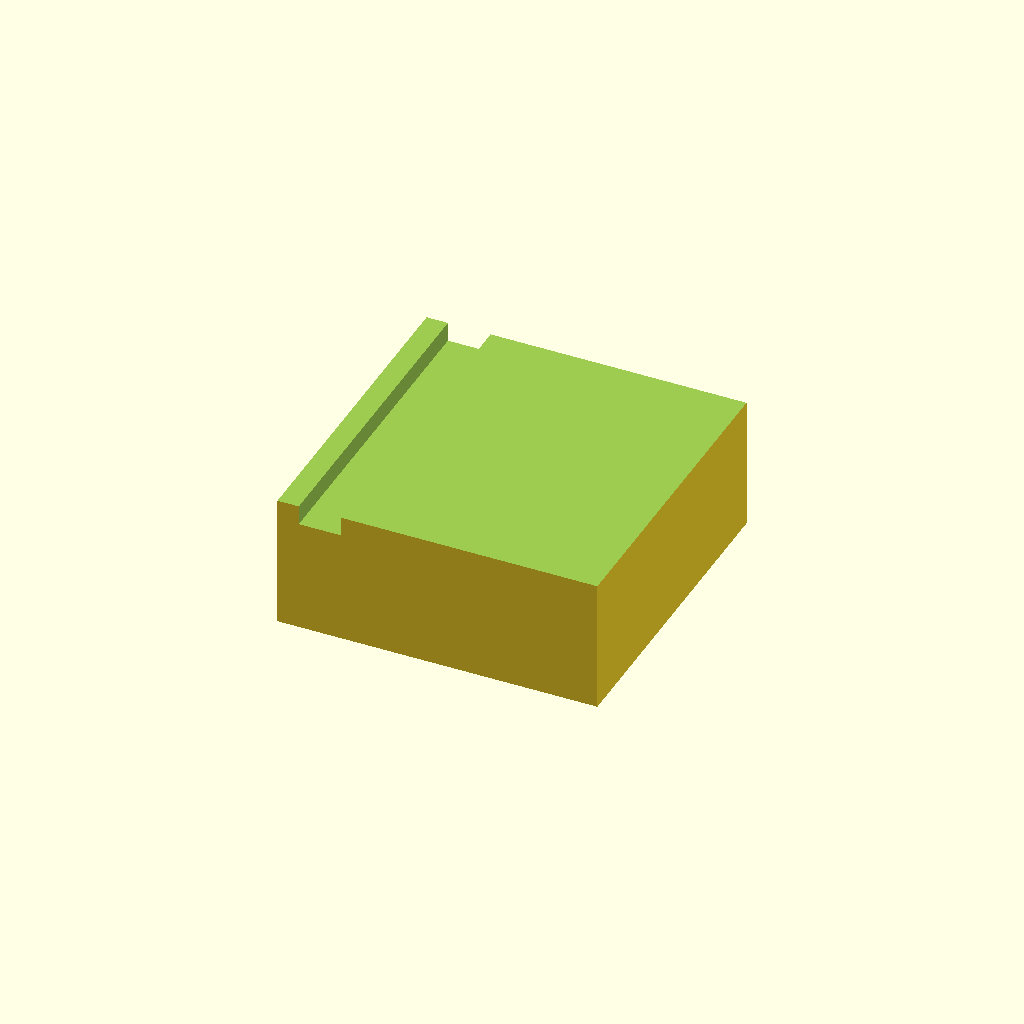
Cell 1: rendered with the file's own defaults.
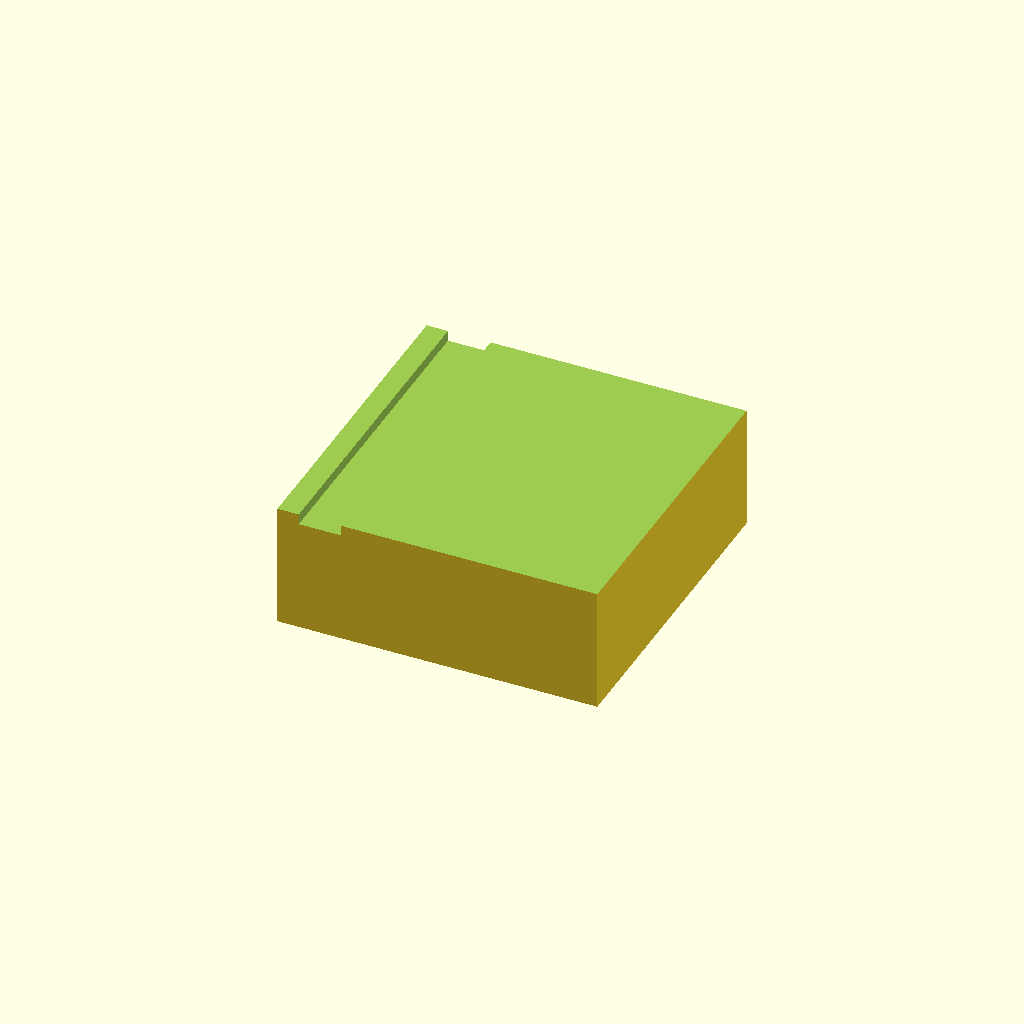
Cell 2: wall_t = 5 (everything else at default).
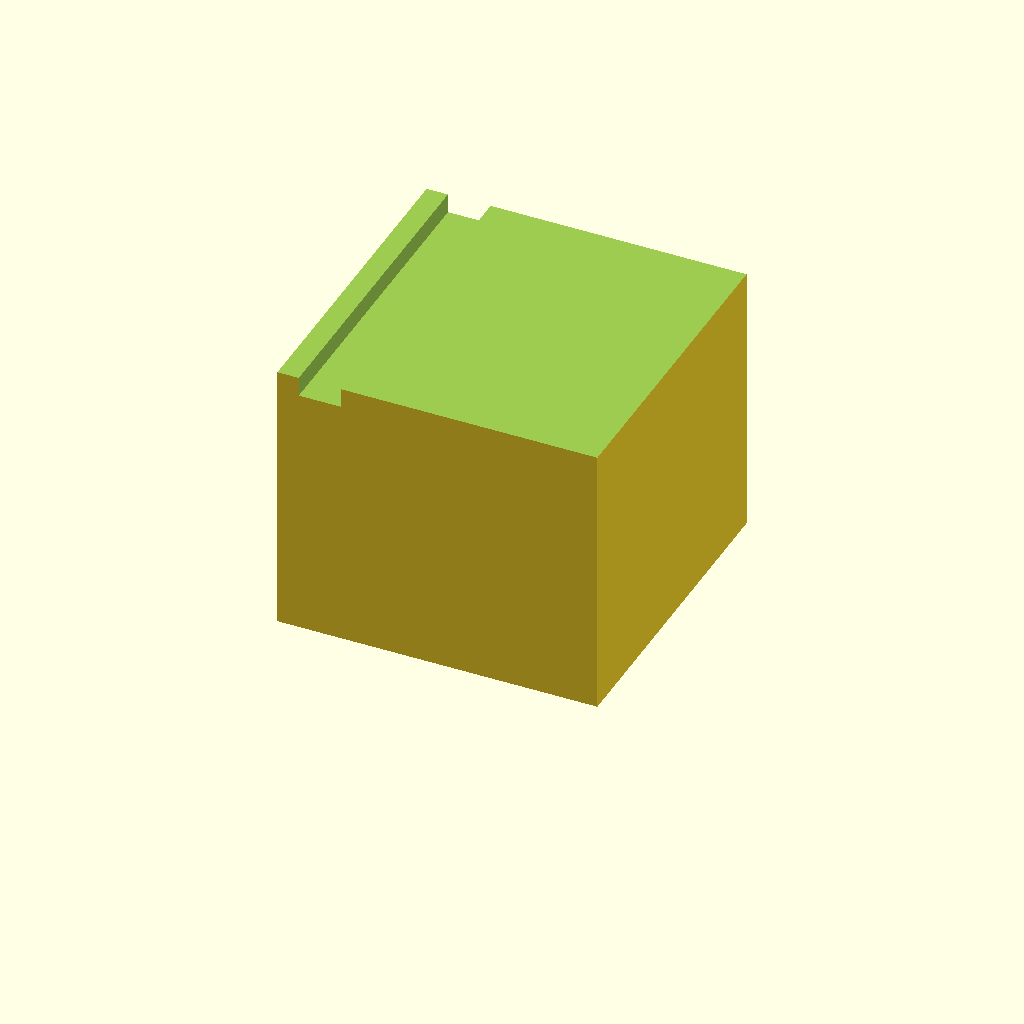
Cell 3 — box_h set to 80, the other parameters unchanged.
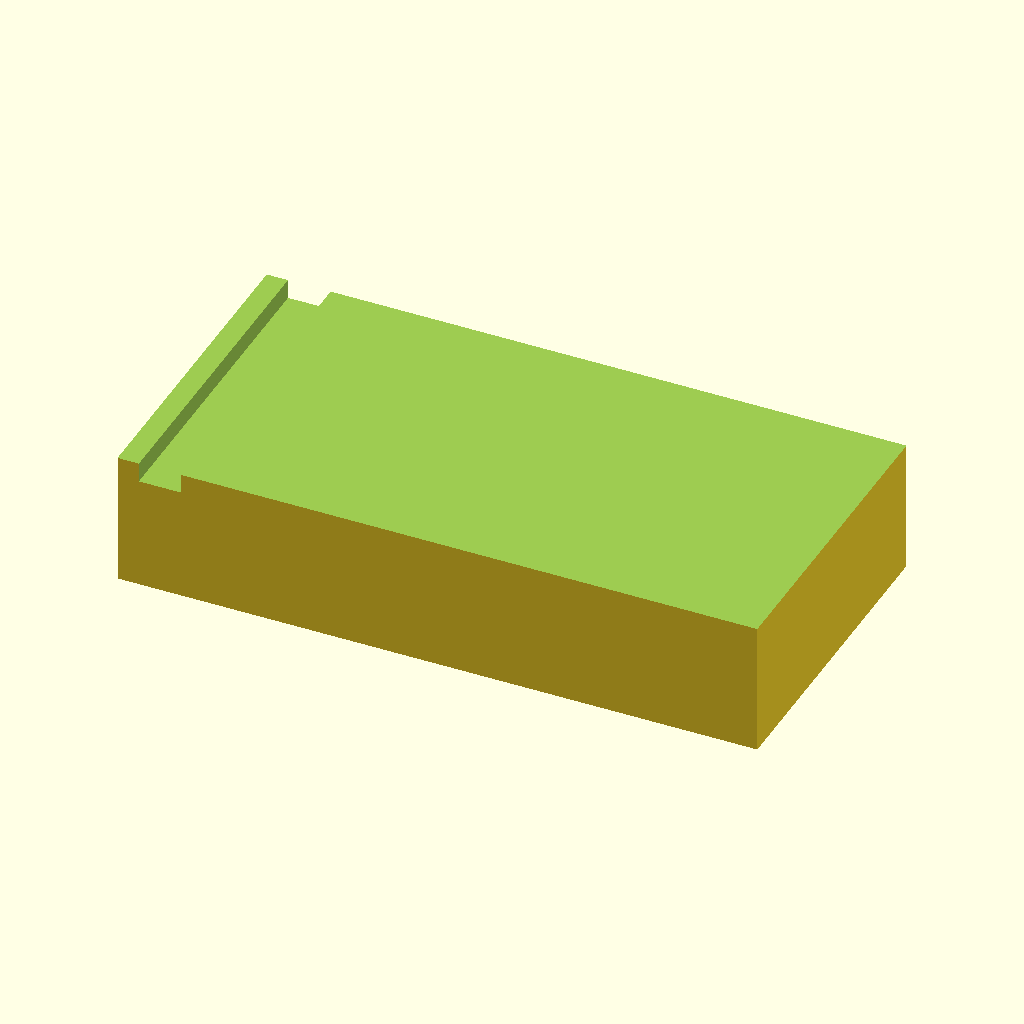
Cell 4 — outer_x set to 180, the other parameters unchanged.
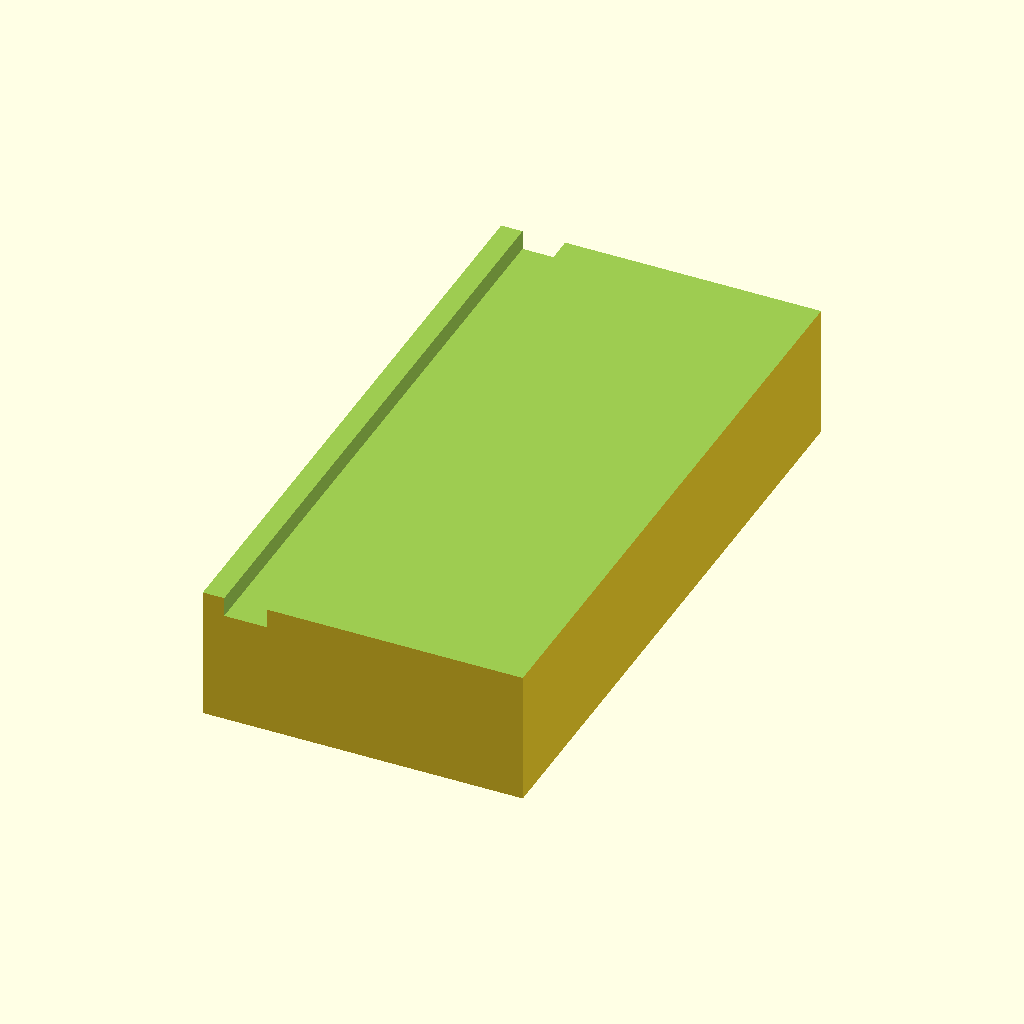
Cell 5 — outer_y set to 180, the other parameters unchanged.
One fixed orthographic camera (rotation 55°, 0°, 25°; colour scheme Cornfield) for every cell.
Source of the model, bench/results/gpu-v9s1-h0-g12/code/scadcoder-v9s1/stirrer_fan_housing_s6_a0.scad:
// DIY magnetic stirrer housing - upside-down open box over PC fan
// Print orientation: top plate on bed (z = 0), walls rise to open top (z = 40)

// ---------- Parameters ----------
plate_t      = 2;     // top plate thickness
wall_t       = 2.5;   // wall thickness
box_h        = 40;    // total height (open top at z = 40)
outer_x      = 90;    // outer size in X
outer_y      = 90;    // outer size in Y
screw_d      = 4.5;   // M4 screw hole diameter
screw_n      = 4;     // number of screw holes
screw_pitch  = 71.5;  // square pattern pitch (centre to centre)
notch_w      = 12;    // cable notch width
notch_d      = 8;     // cable notch depth from open edge
eps          = 0.5;   // cutter overshoot past faces

$fn = 64;

// ---------- Model ----------
difference() {
    // Outer block
    translate([-outer_x/2, -outer_y/2, 0])
        cube([outer_x, outer_y, box_h]);

    // Open top: cut down to z = box_h - wall_t, leaving a rim
    translate([-outer_x/2 - eps, -outer_y/2 - eps, box_h - wall_t])
        cube([outer_x + 2*eps, outer_y + 2*eps, wall_t + eps]);

    // Screw holes through top plate, centred on plate
    for (i = [0 : screw_n - 1]) {
        a = (i < 2) ? 0 : 90;   // two rows along Y
        translate([screw_pitch/2, a ? screw_pitch/2 : -screw_pitch/2, plate_t])
            cylinder(d = screw_d, h = plate_t + eps, $fn = 64);
    }

    // Cable notch in one wall, centred along the wall
    translate([-outer_x/2 + notch_w/2, -outer_y/2 - eps, box_h - notch_d])
        cube([notch_w, outer_y + 2*eps, notch_d + eps]);
}
Parameter table extracted from the source (name, type, default, range or options):
plate_t: number, default 2
wall_t: number, default 2.5
box_h: number, default 40
outer_x: number, default 90
outer_y: number, default 90
screw_d: number, default 4.5
screw_n: number, default 4
screw_pitch: number, default 71.5
notch_w: number, default 12
notch_d: number, default 8
eps: number, default 0.5
